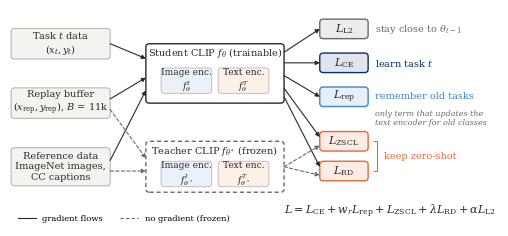

This chart was generated by the following Python code: (Note: this script raises an exception after producing the figure.)
"""Simplified method overview (thesis main text). Detailed version:
figures/training_loop_split_clip.drawio. Losses are grouped by purpose and coloured
to match figs/problem_cartoon (blues = tasks/forgetting, orange = zero-shot)."""
import matplotlib.pyplot as plt
from matplotlib.patches import FancyBboxPatch
from matplotlib.lines import Line2D
from matplotlib.colors import to_rgb

OUT = "figs/method_overview"
plt.rcParams.update({"font.family": "serif", "mathtext.fontset": "dejavuserif",
                     "pdf.fonttype": 42, "font.size": 7})

INK, GREY = "#2b2a28", "#6b6a66"
LEARN, REMEMBER, ZERO, CLOSE = "#08306b", "#3d85c6", "#eb6834", "#6b6a66"

fig, ax = plt.subplots(figsize=(6.3, 2.7))
ax.set_xlim(0, 10.6); ax.set_ylim(-0.35, 4.55); ax.axis("off")


def box(cx, cy, w, h, text, ec=INK, fc="white", ls="-", fs=7, lw=0.8, **kw):
    ax.add_patch(FancyBboxPatch((cx - w / 2, cy - h / 2), w, h,
                                boxstyle="round,pad=0,rounding_size=0.08",
                                ec=ec, fc=fc, ls=ls, lw=lw))
    if text:
        ax.text(cx, cy, text, ha="center", va="center", fontsize=fs, color=INK, **kw)


def arrow(p, q, dashed=False, color=INK):
    ax.annotate("", xy=q, xytext=p, arrowprops=dict(
        arrowstyle="-|>,head_length=0.35,head_width=0.18", lw=0.8,
        color=GREY if dashed else color, ls=(0, (3, 2)) if dashed else "-",
        shrinkA=0, shrinkB=0))


# inputs
IX, IW, IH = 1.1, 2.15, 0.72
inputs = {"task": (3.75, "Task $t$ data\n$(x_t, y_t)$"),
          "rep": (2.35, "Replay buffer\n$(x_{\\mathrm{rep}}, y_{\\mathrm{rep}})$, $B$ = 11k"),
          "ref": (0.85, "Reference data\nImageNet images,\nCC captions")}
for y, t in inputs.values():
    box(IX, y, IW, IH if t.count("\n") < 2 else 0.9, t, fc="#f4f3f0", ec="#b9b7b1")

# models: one box each, image | text halves
MX, MW = 4.45, 3.0
for cy, h, title, sub, ls, ec in (
        (3.05, 1.4, "Student CLIP $f_\\theta$ (trainable)", "\\theta", "-", INK),
        (0.85, 1.2, "Teacher CLIP $f_{\\theta^*}$ (frozen)", "\\theta^*", (0, (3, 2)), GREY)):
    box(MX, cy, MW, h, None, ec=ec, ls=ls, lw=1.0)
    ax.text(MX, cy + h / 2 - 0.22, title, ha="center", va="center", fontsize=7, color=INK)
    for dx, name, sup in ((-0.62, "Image enc.", "I"), (0.62, "Text enc.", "T")):
        box(MX + dx, cy - 0.17, 1.1, 0.6, f"{name}\n$f^{{{sup}}}_{{{sub}}}$",
            fc="#eaf1f9" if sup == "I" else "#fdf0e8", ec="#b9b7b1", fs=6.5, lw=0.6)

# losses, grouped by purpose
LX, LW, LH = 7.25, 1.05, 0.46
losses = [  # y, name, colour, group label
    (4.1, "$L_{\\mathrm{L2}}$", CLOSE, "stay close to $\\theta_{t-1}$"),
    (3.3, "$L_{\\mathrm{CE}}$", LEARN, "learn task $t$"),
    (2.5, "$L_{\\mathrm{rep}}$", REMEMBER, "remember old tasks"),
    (1.45, "$L_{\\mathrm{ZSCL}}$", ZERO, None),
    (0.75, "$L_{\\mathrm{RD}}$", ZERO, None),
]
for y, name, c, grp in losses:
    box(LX, y, LW, LH, name, ec=c, fc=(*to_rgb(c), 0.12), fs=8, lw=1.0)
    if grp:
        ax.text(LX + LW / 2 + 0.15, y, grp, va="center", fontsize=7, color=c)
ax.text(LX + LW / 2 + 0.15, 2.5 - 0.3,
        "only term that updates the\ntext encoder for old classes",
        va="top", fontsize=5.8, color=GREY, style="italic")
# bracket for the two zero-shot terms
bx = LX + LW / 2 + 0.12
ax.plot([bx, bx + 0.08, bx + 0.08, bx], [1.45, 1.45, 0.75, 0.75], color=ZERO, lw=0.8)
ax.text(bx + 0.23, 1.1, "keep zero-shot", va="center", fontsize=7, color=ZERO)

# arrows: inputs -> models
L_EDGE, R_EDGE = MX - MW / 2, MX + MW / 2
arrow((IX + IW / 2, 3.75), (L_EDGE, 3.4))
arrow((IX + IW / 2, 2.45), (L_EDGE, 2.95))
arrow((IX + IW / 2, 1.0), (L_EDGE, 2.65))
arrow((IX + IW / 2, 2.2), (L_EDGE, 1.05), dashed=True)
arrow((IX + IW / 2, 0.75), (L_EDGE, 0.75), dashed=True)

# arrows: models -> losses (student solid, teacher dashed)
for (y, *_), sy in zip(losses, (3.55, 3.3, 3.0, 2.7, 2.5)):
    tgt = y + (0.1 if y < 2 else 0)
    arrow((R_EDGE, sy), (LX - LW / 2, tgt))
for y in (1.45, 0.75):
    arrow((R_EDGE, 0.85), (LX - LW / 2, y - 0.1), dashed=True)

# total loss and legend
ax.text(10.55, -0.2, "$L = L_{\\mathrm{CE}} + w_r L_{\\mathrm{rep}} + L_{\\mathrm{ZSCL}}"
        " + \\lambda L_{\\mathrm{RD}} + \\alpha L_{\\mathrm{L2}}$",
        ha="right", va="center", fontsize=8, color=INK)
ax.legend(handles=[Line2D([], [], color=INK, lw=0.8, label="gradient flows"),
                   Line2D([], [], color=GREY, lw=0.8, ls=(0, (3, 2)),
                          label="no gradient (frozen)")],
          loc="lower left", bbox_to_anchor=(0.0, -0.06), fontsize=6, frameon=False,
          handlelength=2.2, ncol=2)

for ext in ("pdf", "png"):
    fig.savefig(f"{OUT}.{ext}", dpi=300, bbox_inches="tight")
